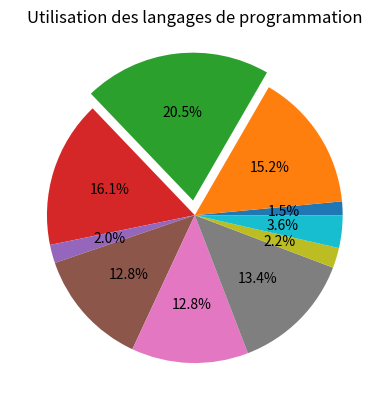

This chart was generated by the following Python code:
import matplotlib.pyplot as plt
from matplotlib import cm
import math
import numpy as np
 

x_values = np.random.uniform(0,50,10)
#x_labels = x_values

#possible de faire ça par compréhension ??
x_explode = [0 for _ in range(len(x_values))]
for i in range(len(x_values)) :
   if x_values[i]==max(x_values):
      x_explode[i]=0.1
#print(x_explode)

"""
plt.pie(x_values, labels=x_labels,
   autopct='%1.1f%%', #autopoucent, affiche un truc sur les slices, ici %
   explode=x_explode) #'decalement' des slices
"""

plt.pie(x_values,
   autopct='%1.1f%%',
   explode=x_explode)

plt.title("Utilisation des langages de programmation")
plt.show()

